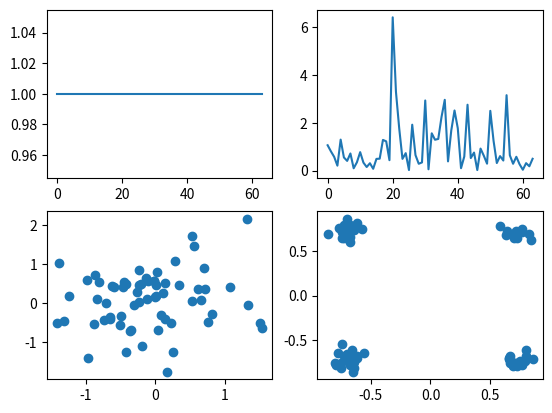

Source code (Python):
import matplotlib.pyplot as plt
import numpy as np

data_size=64 # 하나의 OFDM 심볼에 한번에 전송되는 OPSK 심볼의 수
max_snr=20
ber=[]

for snr_db in range(20,21): # snr을 높게 일단설정
    real = np.random.randint(0, 2, data_size) * 2 - 1 # 1과 -1을 생성
    imag = np.random.randint(0, 2, data_size) * 2 - 1 # 1과 -1을 생성

    qpsk_sym = (real + 1j * imag) / np.sqrt(2) # 64개의 QPSK
    ofdm_sym = np.fft.ifft(qpsk_sym) * np.sqrt(data_size) # 에너지가 손실된 만큼 곱해준다.


    noise_std = 10 ** (-snr_db / 20)  # 노이즈
    noise = np.random.randn(data_size) * noise_std / np.sqrt(2) + 1j * np.random.randn(data_size) * noise_std / np.sqrt(2)
    rcv_signal = ofdm_sym + noise
    rcv_signal = np.fft.fft(rcv_signal) / np.sqrt(data_size)
    # print(np.mean(np.abs(rcv) **2))

    plt.subplot(2,2,1)
    plt.plot(np.abs(qpsk_sym)**2)
    plt.subplot(2,2,2)
    plt.plot(np.abs(ofdm_sym) **2) # IFFT를 통과한 성상도
    plt.subplot(2,2,3)
    plt.scatter(ofdm_sym.real,ofdm_sym.imag)
    plt.subplot(2,2,4)
    plt.scatter(rcv_signal.real,rcv_signal.imag)
    #plt.subplot(2,2,5)
   #plt.plot()

    plt.show()

